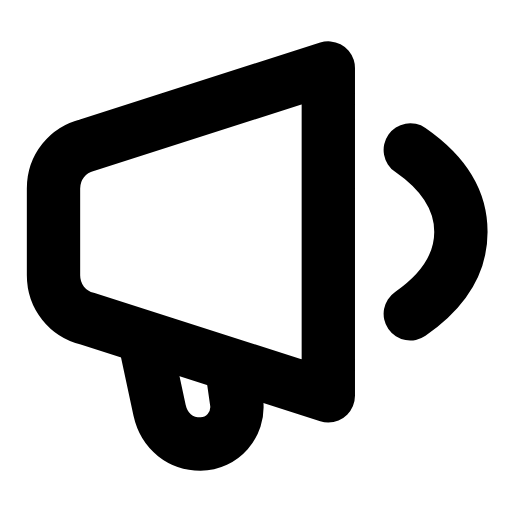
t = 0.00 s
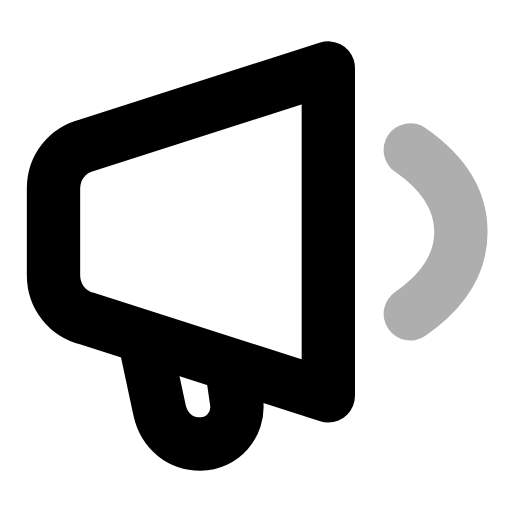
t = 0.30 s
t = 0.57 s: frame unchanged from t = 0.00 s, image omitted
t = 0.88 s: frame unchanged from t = 0.00 s, image omitted
t = 1.19 s: frame unchanged from t = 0.00 s, image omitted
t = 1.50 s: frame unchanged from t = 0.00 s, image omitted

The animated SVG that drew these frames (rendered in a browser with its animation timeline set to each time). Animation: 1 SMIL element (animate=1); one cycle of 1.80 s, repeats indefinitely.

<svg xmlns="http://www.w3.org/2000/svg" width="24" height="24" viewBox="0 0 24 24" fill="none"><g transform="translate(-1.56 -2.69) scale(1.13)"><path stroke="currentColor" stroke-width="2.212" stroke-linecap="round" stroke-linejoin="round" fill="none" d="M3.6 10.2C3.6 9.3 4.2 8.6 5 8.4L15 5.2L15 18.8L5 15.6C4.2 15.4 3.6 14.7 3.6 13.8Z"></path><path stroke="currentColor" stroke-width="2.212" stroke-linecap="round" stroke-linejoin="round" fill="none" d="M7.4 16.6L8 19.4C8.2 20.3 8.9 20.8 9.7 20.8C10.6 20.8 11.3 20 11.2 19.1L11 17.7"></path><path stroke="currentColor" stroke-width="2.212" stroke-linecap="round" stroke-linejoin="round" fill="none" d="M18.4 8.6C19.7 9.5 20.5 10.6 20.5 12S19.7 14.5 18.4 15.4"><animate attributeName="opacity" values="1;1;0.3;1;1;1;1;0.3;1;1;1" keyTimes="0;0.135;0.2025;0.27;0.45;0.6;0.72;0.765;0.81;0.9;1" dur="1.8s" repeatCount="indefinite" calcMode="spline" keySplines="0.16 1 0.3 1;0.16 1 0.3 1;0.16 1 0.3 1;0.16 1 0.3 1;0.16 1 0.3 1;0.16 1 0.3 1;0.16 1 0.3 1;0.16 1 0.3 1;0.16 1 0.3 1;0.16 1 0.3 1"/></path></g></svg>
